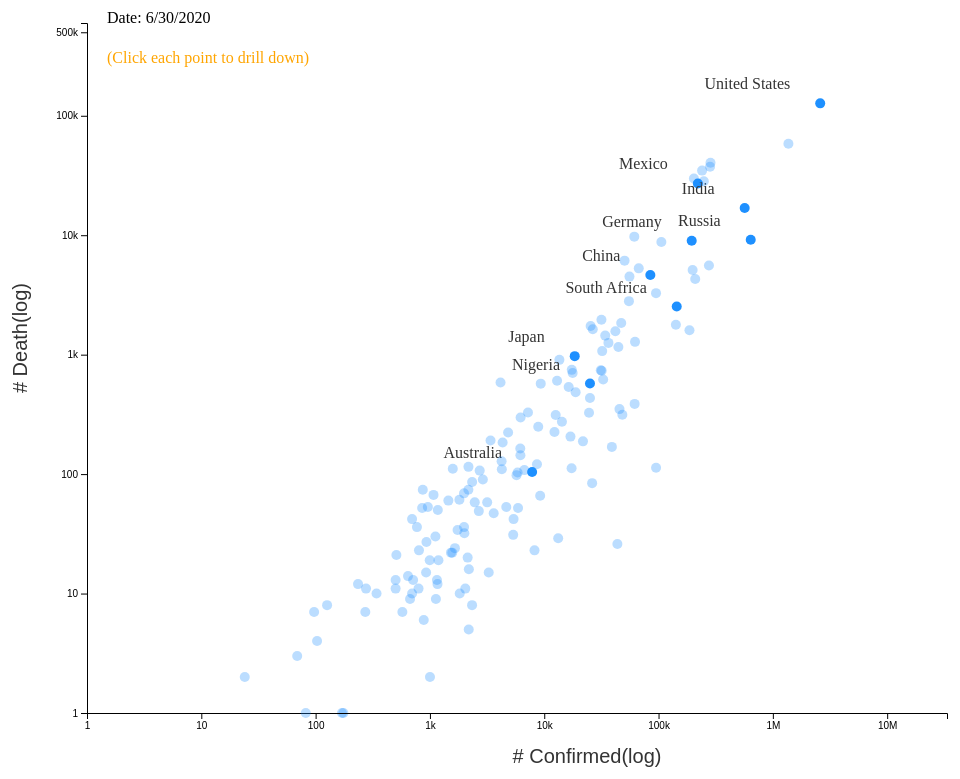
D3 v5 page, settled after 480 driven frames (8 s of simulated time); the page loaded 2 data file(s).



            // Some parameters 
            var g_scatter, g_country;
            const margin = {top: 50, left: 80, bottom: 60, right: 60};
            const svgwidth = d3.select('#mainsvg').attr('width');
            const svgheight = d3.select('#mainsvg').attr('height');
            const innerwidth = svgwidth - margin.left - margin.right;
            const innerheight = svgheight - margin.top - margin.bottom;
            var xScale, yScale;
            var legend;
            const duration = 50; // set the duration of transition to 100ms
            const big_country = ['Brazil', 'China', 'Australia',
                'Germany', 'India',  'Japan', 'Mexico', 
                'Nigeria', 'Russia', 'South Africa', 'United States'];

            let alldata = [];
            let date_lst = [];
            let country_lst = [];

            const tooltip = d3.select('body').append('div')
                .attr('class', 'tooltip')
                .style('opacity', 0)
                .style('position', 'absolute');

            // This is the function for initialization
            const renderInit = function(data){

                let firstday = date_lst[0];
                xScale = d3.scaleLog()
                .domain([1, d3.max(data, d => d.Confirmed[date_lst.length - 1])])
                .range([0, innerwidth]);

                yScale = d3.scaleLog()
                .domain([d3.max(data, d => d.Death[date_lst.length - 1]), 1])
                .range([0, innerheight]);
 
                let xAxis = d3.axisBottom(xScale)
                    .tickValues([1, 10, 100, 1000, 10000, 100000, 1000000, 10000000])
                    .tickFormat(d3.format('~s'));
                let yAxis = d3.axisLeft(yScale)
                    .tickValues([1, 10, 100, 1000, 10000, 100000, 500000])
                    .tickFormat(d3.format('~s'));

                g_scatter = d3.select('#mainsvg')
                .append('g')
                    .attr('id', 'scatterplot')
                    .attr('transform', `translate(${margin.left}, ${margin.top})`);
                
                g_scatter.append('text')
                .attr('id', 'date_text')
                .attr('transform', `translate(20, 0)`)
                .text('Date: ' + date_lst[0].toLocaleDateString());

                g_scatter.append('text')
                .attr('id', 'hint_text')
                .attr('transform', `translate(20, 40)`)
                .style('fill', 'orange')
                .text('(Click each point to drill down)');

                data = data.filter(d => (d.Confirmed[0] !== 0 && d.Death[0] !== 0))


                g_scatter.selectAll('circle')
                .data(data, d => d.Country)
                .enter()
                .append('circle')
                    .attr('cx', d => xScale(d.Confirmed[0]))
                    .attr('cy', d => yScale(d.Death[0]))
                    .attr('r', 5)
                    .attr('fill', 'dodgerblue')
                    .style('opacity', function(d){
                        if (big_country.indexOf(d.Country) > 0){
                            return 1;
                        } 
                        else{
                            return 0.3;
                        }
                    })
                    .on('mouseover', function(d){
                        const tiptext = 'Country: ' + d.Country
                        + '<br>' + 'Confirmed: ' + d.Confirmed[0].toString()
                        + '<br>' + 'Death: ' + d.Death[0].toString();
                            // raise the tooltip around the mouse
                        tooltip.html(tiptext)
                        .style('opacity', 1)
                        .style('top', (event.pageY - 30) + 'px')
                        .style('left', (event.pageX) + 'px');

                        d3.select(this)
                        .attr('fill', 'red')
                        .attr('r', 8)
                        .style('opacity', 0.5);
                    })
                    .on('mouseout', function(d){

                        // raise the tooltip around the mouse
                        tooltip.style('opacity', 0);

                        d3.select(this)
                        .attr('fill', 'dodgerblue')
                        .attr('r', 5)
                        .style('opacity', function(d){
                        if (big_country.indexOf(d.Country) > 0){
                            return 1;
                        } 
                        else{
                            return 0.3;
                        }
                        });
                    });
                
                g_scatter.selectAll('.country_text')
                .data(data, d => d.Country)
                .enter()
                .append('text')
                    .attr('class', 'country_text')
                    .attr('x', d => xScale(d.Confirmed[0]) - 30)
                    .attr('y', d => yScale(d.Death[0]) - 30)
                    .attr('dy', '1em')
                    .style("text-anchor", "end")
                    .attr("fill", "#333333")
                    .text(function(d){
                        if (big_country.indexOf(d.Country) > 0){
                            return d.Country;
                        } 
                        else{
                            return '';
                        }
                    });
            
                let g_xAxis = g_scatter.append('g').call(xAxis)
                .attr('id', 'xaxis')
                .attr('transform', `translate(0, ${innerheight})`)
                .append('text')
                    .attr('font-size', '2em')
                    .attr('x', 500)
                    .attr('y', 50)
                    .attr('fill', '#333333')
                    .text('# Confirmed(log)');

                let g_yAxis = g_scatter.append('g').call(yAxis)
                .attr('id', 'yaxis')
                .append('text')
                    .attr('font-size', '2em')
                    .attr('transform', 'rotate(-90)')
                    .attr('x', -260)
                    .attr('y', -60)
                    .attr('fill', '#333333')               
                    .text('# Death(log)');

            }

            const renderUpdate = function(data, date_idx){

                // select the scatter plot
                g_scatter = d3.select('#scatterplot');

                data = data.filter(d => (d.Confirmed[date_idx] !== 0 && d.Death[date_idx] !== 0))

                // update every date
                let circleupdate = g_scatter.selectAll('circle')
                .data(data, d => d.Country); // assign a key for matching when updated
                

                let circleenter = circleupdate.enter()
                .append('circle')
                    .attr('cx', d => xScale(d.Confirmed[date_idx]))
                    .attr('cy', d => yScale(d.Death[date_idx]))
                    .attr('r', 5)
                    .attr('fill', 'dodgerblue')
                    .style('opacity', function(d){
                        if (big_country.indexOf(d.Country) > 0){
                            return 1;
                        } 
                        else{
                            return 0.3;
                        }
                    });

                
                circleupdate.merge(circleenter)
                .transition().duration(duration)
                .attr('cx', d => xScale(d.Confirmed[date_idx]))
                .attr('cy', d => yScale(d.Death[date_idx]))

                g_scatter.selectAll('circle')
                .on('mouseover', function(d){

                    const tiptext = 'Country: ' + d.Country
                        + '<br>' + 'Confirmed: ' + d.Confirmed[date_idx].toString()
                        + '<br>' + 'Death: ' + d.Death[date_idx].toString();

                    // raise the tooltip around the mouse
                    // AN ISSUE HERE: sometimes the mouse is an arrow, other time the cursor(text selection)
                    // Solution: 1.this is because when mouseout, the text still there just transparent, we should make the text = ''
                    // 2. when mouseover, the text can be wide and high, so the text cover the arrow, we should set the top, left attribute to make the text away from mouse
                    tooltip.html(tiptext)
                    .style('opacity', 1)
                    .style('top', (event.pageY - 100) + 'px')
                    .style('left', (event.pageX - 100) + 'px'); 


                    d3.select(this)
                    .attr('fill', 'red')
                    .attr('r', 8)
                    .style('opacity', 0.5);
                    })
                .on('mouseout', function(d){

                    // raise the tooltip around the mouse
                    tooltip.html('')
                    .style('opacity', 0);

                    d3.select(this)
                    .attr('fill', 'dodgerblue')
                    .attr('r', 5)
                    .style('opacity',  function(d){
                        if (big_country.indexOf(d.Country) > 0){
                            return 1;
                        } 
                        else{
                            return 0.3;
                        }
                        });
                    })  
                .on('click', function(d){
                    g_scatter.style('visibility', 'hidden');
                    scene3(d.Country);
                    document.getElementById('switch').innerText = 'Back to the big picture';

                });


                textupdate = g_scatter.selectAll('.country_text').data(data, d => d.Country);
                textenter = textupdate.enter()
                .append('text')
                    .attr('class', 'country_text')
                    .attr('x', d => xScale(d.Confirmed[date_idx]) - 30)
                    .attr('y', d => yScale(d.Death[date_idx]) - 30)
                    .attr('dy', '1em')
                    .style("text-anchor", "end")
                    .attr("fill", "#333333")
                    .text(function(d){
                        if (big_country.indexOf(d.Country) > 0){
                            return d.Country;
                        } 
                        else{
                            return '';
                        }
                    });

                textupdate.merge(textenter)
                .transition().duration(duration)
                .attr('x', d => xScale(d.Confirmed[date_idx]) - 30)
                .attr('y', d => yScale(d.Death[date_idx]) - 30)
                .style("text-anchor", "end");

                g_scatter.selectAll('#date_text').remove();
                g_scatter.append('text')
                .attr('id', 'date_text')              
                .attr('transform', `translate(20, 0)`)
                .text('Date: ' + date_lst[date_idx].toLocaleDateString());
       
            }

            async function scene3(country){


                // retrieve the data of the country, we need to reconstruct to make it an array
                let country_rawdata = alldata[country_lst.indexOf(country)];
                let countrydata = [];
                let i;
                for (i = 0; i < country_rawdata.Confirmed.length; i++){
                    let newitem = {'date': date_lst[i], 
                                'confirmed': country_rawdata.Confirmed[i],
                                'death': country_rawdata.Death[i]};
                    countrydata.push(newitem);
                }

                // xscale is for date
                let country_xScale = d3.scaleTime()
                .domain(d3.extent(countrydata, d => d.date))
                .range([0, innerwidth]);

                // yscale is for total confirmed cases in the world
                let country_yScale = d3.scaleLinear()
                .domain([0, d3.max(countrydata, d => d.confirmed)].reverse())
                .range([0, innerheight]);

                // here is another new scale for the bars for display
                let barScale = d3.scaleBand()
                .domain(countrydata.map(d => d.date))
                .range([0, innerwidth]);

                // add the country group
                g_country = d3.select('#mainsvg')
                .append('g')
                    .attr('id', 'g_country')
                    .attr('transform', `translate(${margin.left}, ${margin.top})`);

                g_country.append('text')
                .attr('id', 'country_text')
                .text(country.toString());                    

                let country_xAxis = d3.axisBottom(country_xScale)   
                .tickFormat(d3.timeFormat('%y/%m'));
                let country_yAxis = d3.axisLeft(country_yScale);

                let g_xAxis = g_country.append('g').call(country_xAxis)
                .attr('id', 'country_xaxis')
                .attr('transform', `translate(0, ${innerheight})`)
                .append('text')
                    .attr('font-size', '2em')
                    .attr('x', 500)
                    .attr('y', 50)
                    .attr('fill', '#333333')
                    .text('Date');

                let g_yAxis = g_country.append('g').call(country_yAxis)
                .attr('id', 'country_yaxis')
                .append('text')
                    .attr('font-size', '2em')
                    .attr('transform', 'rotate(-90)')
                    .attr('x', -260)
                    .attr('y', -60)
                    .attr('fill', '#333333')               
                    .text('# Cases');

                let confirmed_linefunc = d3.line()
                .x(d => country_xScale(d.date))
                .y(d => country_yScale(d.confirmed));

                let confirmed_line = g_country.append('path')
                .attr('id', 'confirmed_line')
                .datum(countrydata)
                .attr('d', confirmed_linefunc)
                .attr('stroke', 'steelblue')
                .attr("stroke-width", 1.5)
                .attr("stroke-linejoin", "round")
                .attr("stroke-linecap", "round")
                .attr('fill', 'none')
                .style('opacity', 0.8);

                let death_linefunc = d3.line()
                .x(d => country_xScale(d.date))
                .y(d => country_yScale(d.death));

                let death_line = g_country.append('path')
                .attr('id', 'death_line')
                .datum(countrydata)
                .attr('d', death_linefunc)
                .attr('stroke', 'orange')
                .attr("stroke-width", 1.5)
                .attr("stroke-linejoin", "round")
                .attr("stroke-linecap", "round")
                .attr('fill', 'none')
                .style('opacity', 0.8);

                const tooltip = d3.select('body').append('div')
                    .attr('class', 'tooltip')
                    .style('opacity', 0)
                    .style('position', 'absolute');

                // now what i want is vanoid, when every point relates to a opaque bar for selection
                g_country.selectAll('rect')
                    .data(countrydata)
                    .enter()
                    .append('rect')
                        .attr('x', d => country_xScale(d.date) - 0.49 * barScale.bandwidth())
                        .attr('y', 0)
                        .attr('width', 5 * barScale.bandwidth())
                        .attr('height', innerheight)
                        .attr('fill', 'red')
                        .style('opacity', 0)
                        .on('mouseover', function(d) { // pay attention => can't define this, has be to function(d)
                            d3.select(this)
                            .style('opacity', 0.3);
                            
                            // the text for tooptip: date & total cases
                            const tiptext = 'Date: ' + d.date.toLocaleDateString()
                             + '<br>' + 'Confirmed: ' + d.confirmed.toString() 
                             + '<br>' + 'Death: ' + d.death.toString();
                            // raise the tooltip around the mouse
                            tooltip.html(tiptext)
                            .style('opacity', 1)
                            .style('top', (event.pageY - 100) + 'px')
                            .style('left', (event.pageX - 100) + 'px');
                            

                        })
                        .on('mouseout', function(d) {
                            d3.select(this)
                            .style('opacity', 0);

                            tooltip.html('')
                            .style('opacity', 0);

                        });
                

                // draw legend
                if (legend == undefined){
                    legend = d3.select('#mainsvg').selectAll(".legend")
                        .data(['Confirmed', 'Death'])
                        .enter()
                        .append("g")
                            .attr("class", "legend")
                            .attr("transform", function(d, i) { 
                                return "translate(" + (margin.left + 20) + "," + (i * 30 + margin.top + 20) + ")"; 
                            });
                    
                    // draw legend colored rectangles
                    legend.append("rect")
                    .data(['Confirmed', 'Death']) 
                    .attr("x", 0)
                    .attr("y", 0)
                    .attr("width", 30)
                    .attr("height", 20)
                    .style("fill", function (d,i) { 
                        return ['dodgerblue', 'orange'][i];
                    });
                    
                    // draw legend text
                    legend.append("text")
                    .data(['Confirmed', 'Death']) 
                    .attr('class', 'legend_text')
                    .attr("x", 40)
                    .attr("y", 9)
                    .attr("dy", ".5em")
                    .style("text-anchor", "start")
                    .text(function (d,i) {
                        return ['Confirmed', 'Death'][i];
                    }); 
                }
                else{
                    legend.style('visibility', 'visible');
                }
                

                document.getElementById('switch').onclick = switchfrom3to2;
                document.getElementById('subhead').innerText = 'The situation of ' + country;
                document.getElementById('description').innerText = "In this page, we drill down even deeper to focus on a specific country that you are interested in. Time-serial information including the number of confirmed and death cases are displayed.";
                document.getElementById('hint').innerText = "You can hover on the line chart to see the situation on a daily basis. After exploration, you can go back to the previous page of the big picture of all countries by clicking the button at the bottom.";
                
            };

            async function scene2(){
                
                // Load the confirmed data
                let load_confirmed = await d3.csv("confirmed.csv").then(data => {
                    date_lst = Object.keys(data[0]).slice(3); // store the dates in a list 
                    date_lst = date_lst.map(d => new Date(d));
                    
                    data.forEach(d => {

                        let newcountry = {};
                        newcountry['Confirmed'] = Object.values(d).slice(3).map(d => +(d));
                        newcountry['Country'] = d['Country/Region'];
                        alldata.push(newcountry); //remember push rather than append in js

                    
                    });
                    country_lst = alldata.map(d => d.Country);
                });
                
                // Load the death data
                let load_death = await d3.csv('death.csv').then(data => {
                    let idx = 0;
                    data.forEach(d => {

                        alldata[idx]['Death'] = Object.values(d).slice(3).map(d => +(d));
                        idx += 1;

                    });
                });

                renderInit(alldata);
                let idx = 1;

                let interval = setInterval(() => {
                    if (idx >= date_lst.length){
                        clearInterval(interval);
                    }
                    else{
                        renderUpdate(alldata, idx);
                        idx += 1;
                    }
                    
    
                }, duration);


            };

            const switchfrom3to2 = function(){
                g_scatter.style('visibility', 'visible');
                g_country.style('visibility', 'hidden');
                legend.style('visibility', 'hidden');
                document.getElementById('switch').onclick = function(){location.href='index.html'};
                document.getElementById('switch').innerText = 'Back to the timeline';
                document.getElementById('description').innerText = "In this page, a big picture consisting of all the countries are shown dynamically by the number of confirmed and death cases. You can easily compare and see a country's situation in comparison with others. Some representative countries with large population from different continents are annotated for convenience.";
                document.getElementById('hint').innerText = "In the scatter plot, you can hover to see each country's number of cases, and click any point to go to the next scene which is the detailed time serial visualization of a specific country. You can also click the button at the bottom to go back to the previous page of global timeline.";
                document.getElementById('subhead').innerText = 'A big picture at the country-level';
            };
            
            scene2();

            
        

### data: confirmed.csv
Country/Region, Lat, Long, 2020/1/22, 2020/1/23, 2020/1/24, 2020/1/25, 2020/1/26, 2020/1/27, 2020/1/28, 2020/1/29, 2020/1/30, 2020/1/31, 2020/2/1, 2020/2/2, 2020/2/3, 2020/2/4, 2020/2/5, 2020/2/6, 2020/2/7, 2020/2/8, 2020/2/9, 2020/2/10, 2020/2/11
Afghanistan, 33.94, 67.71, 0, 0, 0, 0, 0, 0, 0, 0, 0, 0, 0, 0, 0, 0, 0, 0, 0, 0, 0, 0, 0
Albania, 41.15, 20.17, 0, 0, 0, 0, 0, 0, 0, 0, 0, 0, 0, 0, 0, 0, 0, 0, 0, 0, 0, 0, 0
Algeria, 28.03, 1.66, 0, 0, 0, 0, 0, 0, 0, 0, 0, 0, 0, 0, 0, 0, 0, 0, 0, 0, 0, 0, 0
Andorra, 42.51, 1.522, 0, 0, 0, 0, 0, 0, 0, 0, 0, 0, 0, 0, 0, 0, 0, 0, 0, 0, 0, 0, 0
Angola, -11.2, 17.87, 0, 0, 0, 0, 0, 0, 0, 0, 0, 0, 0, 0, 0, 0, 0, 0, 0, 0, 0, 0, 0
Antigua and Barbuda, 17.06, -61.8, 0, 0, 0, 0, 0, 0, 0, 0, 0, 0, 0, 0, 0, 0, 0, 0, 0, 0, 0, 0, 0
Argentina, -38.42, -63.62, 0, 0, 0, 0, 0, 0, 0, 0, 0, 0, 0, 0, 0, 0, 0, 0, 0, 0, 0, 0, 0
Armenia, 40.07, 45.04, 0, 0, 0, 0, 0, 0, 0, 0, 0, 0, 0, 0, 0, 0, 0, 0, 0, 0, 0, 0, 0
Australia, -256.9, 1131, 0, 0, 0, 0, 4, 5, 5, 6, 9, 9, 12, 12, 12, 13, 13, 14, 15, 15, 15, 15, 15
Austria, 47.52, 14.55, 0, 0, 0, 0, 0, 0, 0, 0, 0, 0, 0, 0, 0, 0, 0, 0, 0, 0, 0, 0, 0
Azerbaijan, 40.14, 47.58, 0, 0, 0, 0, 0, 0, 0, 0, 0, 0, 0, 0, 0, 0, 0, 0, 0, 0, 0, 0, 0
Bahrain, 26.03, 50.55, 0, 0, 0, 0, 0, 0, 0, 0, 0, 0, 0, 0, 0, 0, 0, 0, 0, 0, 0, 0, 0
Bangladesh, 23.68, 90.36, 0, 0, 0, 0, 0, 0, 0, 0, 0, 0, 0, 0, 0, 0, 0, 0, 0, 0, 0, 0, 0
Barbados, 13.19, -59.54, 0, 0, 0, 0, 0, 0, 0, 0, 0, 0, 0, 0, 0, 0, 0, 0, 0, 0, 0, 0, 0
Belarus, 53.71, 27.95, 0, 0, 0, 0, 0, 0, 0, 0, 0, 0, 0, 0, 0, 0, 0, 0, 0, 0, 0, 0, 0
Belgium, 50.83, 4.47, 0, 0, 0, 0, 0, 0, 0, 0, 0, 0, 0, 0, 0, 1, 1, 1, 1, 1, 1, 1, 1
Belize, 17.19, -88.5, 0, 0, 0, 0, 0, 0, 0, 0, 0, 0, 0, 0, 0, 0, 0, 0, 0, 0, 0, 0, 0
Benin, 9.308, 2.316, 0, 0, 0, 0, 0, 0, 0, 0, 0, 0, 0, 0, 0, 0, 0, 0, 0, 0, 0, 0, 0
Bhutan, 27.51, 90.43, 0, 0, 0, 0, 0, 0, 0, 0, 0, 0, 0, 0, 0, 0, 0, 0, 0, 0, 0, 0, 0
Bolivia, -16.29, -63.59, 0, 0, 0, 0, 0, 0, 0, 0, 0, 0, 0, 0, 0, 0, 0, 0, 0, 0, 0, 0, 0
Bosnia and Herzegovina, 43.92, 17.68, 0, 0, 0, 0, 0, 0, 0, 0, 0, 0, 0, 0, 0, 0, 0, 0, 0, 0, 0, 0, 0
Botswana, -22.33, 24.68, 0, 0, 0, 0, 0, 0, 0, 0, 0, 0, 0, 0, 0, 0, 0, 0, 0, 0, 0, 0, 0
Brazil, -14.23, -51.93, 0, 0, 0, 0, 0, 0, 0, 0, 0, 0, 0, 0, 0, 0, 0, 0, 0, 0, 0, 0, 0
Bulgaria, 42.73, 25.49, 0, 0, 0, 0, 0, 0, 0, 0, 0, 0, 0, 0, 0, 0, 0, 0, 0, 0, 0, 0, 0
Burkina Faso, 12.24, -1.562, 0, 0, 0, 0, 0, 0, 0, 0, 0, 0, 0, 0, 0, 0, 0, 0, 0, 0, 0, 0, 0
Burundi, -3.373, 29.92, 0, 0, 0, 0, 0, 0, 0, 0, 0, 0, 0, 0, 0, 0, 0, 0, 0, 0, 0, 0, 0
Cabo Verde, 16.54, -23.04, 0, 0, 0, 0, 0, 0, 0, 0, 0, 0, 0, 0, 0, 0, 0, 0, 0, 0, 0, 0, 0
Cambodia, 11.55, 104.9, 0, 0, 0, 0, 0, 1, 1, 1, 1, 1, 1, 1, 1, 1, 1, 1, 1, 1, 1, 1, 1
Cameroon, 3.848, 11.5, 0, 0, 0, 0, 0, 0, 0, 0, 0, 0, 0, 0, 0, 0, 0, 0, 0, 0, 0, 0, 0
Canada, 708.9, -1203, 0, 0, 0, 0, 1, 1, 2, 2, 2, 4, 4, 4, 4, 4, 5, 5, 7, 7, 7, 7, 7
Central African Republic, 6.611, 20.94, 0, 0, 0, 0, 0, 0, 0, 0, 0, 0, 0, 0, 0, 0, 0, 0, 0, 0, 0, 0, 0
Chad, 15.45, 18.73, 0, 0, 0, 0, 0, 0, 0, 0, 0, 0, 0, 0, 0, 0, 0, 0, 0, 0, 0, 0, 0
Chile, -35.68, -71.54, 0, 0, 0, 0, 0, 0, 0, 0, 0, 0, 0, 0, 0, 0, 0, 0, 0, 0, 0, 0, 0
China, 1085, 3689, 548, 643, 920, 1406, 2075, 2877, 5509, 6087, 8141, 9802, 11891, 16630, 19716, 23707, 27440, 30587, 34110, 36814, 39829, 42354, 44386
Colombia, 4.571, -74.3, 0, 0, 0, 0, 0, 0, 0, 0, 0, 0, 0, 0, 0, 0, 0, 0, 0, 0, 0, 0, 0
Comoros, -11.65, 43.33, 0, 0, 0, 0, 0, 0, 0, 0, 0, 0, 0, 0, 0, 0, 0, 0, 0, 0, 0, 0, 0
Costa Rica, 9.749, -83.75, 0, 0, 0, 0, 0, 0, 0, 0, 0, 0, 0, 0, 0, 0, 0, 0, 0, 0, 0, 0, 0
Cote d'Ivoire, 7.54, -5.547, 0, 0, 0, 0, 0, 0, 0, 0, 0, 0, 0, 0, 0, 0, 0, 0, 0, 0, 0, 0, 0
Croatia, 45.1, 15.2, 0, 0, 0, 0, 0, 0, 0, 0, 0, 0, 0, 0, 0, 0, 0, 0, 0, 0, 0, 0, 0
Cuba, 21.52, -77.78, 0, 0, 0, 0, 0, 0, 0, 0, 0, 0, 0, 0, 0, 0, 0, 0, 0, 0, 0, 0, 0
Cyprus, 35.13, 33.43, 0, 0, 0, 0, 0, 0, 0, 0, 0, 0, 0, 0, 0, 0, 0, 0, 0, 0, 0, 0, 0
Denmark, 189.9, -40.01, 0, 0, 0, 0, 0, 0, 0, 0, 0, 0, 0, 0, 0, 0, 0, 0, 0, 0, 0, 0, 0
Djibouti, 11.83, 42.59, 0, 0, 0, 0, 0, 0, 0, 0, 0, 0, 0, 0, 0, 0, 0, 0, 0, 0, 0, 0, 0
Dominica, 15.41, -61.37, 0, 0, 0, 0, 0, 0, 0, 0, 0, 0, 0, 0, 0, 0, 0, 0, 0, 0, 0, 0, 0
Dominican Republic, 18.74, -70.16, 0, 0, 0, 0, 0, 0, 0, 0, 0, 0, 0, 0, 0, 0, 0, 0, 0, 0, 0, 0, 0
Ecuador, -1.831, -78.18, 0, 0, 0, 0, 0, 0, 0, 0, 0, 0, 0, 0, 0, 0, 0, 0, 0, 0, 0, 0, 0
El Salvador, 13.79, -88.9, 0, 0, 0, 0, 0, 0, 0, 0, 0, 0, 0, 0, 0, 0, 0, 0, 0, 0, 0, 0, 0
Equatorial Guinea, 1.651, 10.27, 0, 0, 0, 0, 0, 0, 0, 0, 0, 0, 0, 0, 0, 0, 0, 0, 0, 0, 0, 0, 0
Eritrea, 15.18, 39.78, 0, 0, 0, 0, 0, 0, 0, 0, 0, 0, 0, 0, 0, 0, 0, 0, 0, 0, 0, 0, 0
Estonia, 58.6, 25.01, 0, 0, 0, 0, 0, 0, 0, 0, 0, 0, 0, 0, 0, 0, 0, 0, 0, 0, 0, 0, 0
Eswatini, -26.52, 31.47, 0, 0, 0, 0, 0, 0, 0, 0, 0, 0, 0, 0, 0, 0, 0, 0, 0, 0, 0, 0, 0
Ethiopia, 9.145, 40.49, 0, 0, 0, 0, 0, 0, 0, 0, 0, 0, 0, 0, 0, 0, 0, 0, 0, 0, 0, 0, 0
Fiji, -17.71, 178.1, 0, 0, 0, 0, 0, 0, 0, 0, 0, 0, 0, 0, 0, 0, 0, 0, 0, 0, 0, 0, 0
Finland, 61.92, 25.75, 0, 0, 0, 0, 0, 0, 0, 1, 1, 1, 1, 1, 1, 1, 1, 1, 1, 1, 1, 1, 1
France, 77.1, -118.1, 0, 0, 2, 3, 3, 3, 4, 5, 5, 5, 6, 6, 6, 6, 6, 6, 6, 11, 11, 11, 11
Gabon, -0.8037, 11.61, 0, 0, 0, 0, 0, 0, 0, 0, 0, 0, 0, 0, 0, 0, 0, 0, 0, 0, 0, 0, 0
Georgia, 42.32, 43.36, 0, 0, 0, 0, 0, 0, 0, 0, 0, 0, 0, 0, 0, 0, 0, 0, 0, 0, 0, 0, 0
Germany, 51.17, 10.45, 0, 0, 0, 0, 0, 1, 4, 4, 4, 5, 8, 10, 12, 12, 12, 12, 13, 13, 14, 14, 16
Ghana, 7.947, -1.023, 0, 0, 0, 0, 0, 0, 0, 0, 0, 0, 0, 0, 0, 0, 0, 0, 0, 0, 0, 0, 0
Greece, 39.07, 21.82, 0, 0, 0, 0, 0, 0, 0, 0, 0, 0, 0, 0, 0, 0, 0, 0, 0, 0, 0, 0, 0
... 109 more rows

### data: death.csv
Country/Region, Lat, Long, 2020/1/22, 2020/1/23, 2020/1/24, 2020/1/25, 2020/1/26, 2020/1/27, 2020/1/28, 2020/1/29, 2020/1/30, 2020/1/31, 2020/2/1, 2020/2/2, 2020/2/3, 2020/2/4, 2020/2/5, 2020/2/6, 2020/2/7, 2020/2/8, 2020/2/9, 2020/2/10, 2020/2/11
Afghanistan, 33.94, 67.71, 0, 0, 0, 0, 0, 0, 0, 0, 0, 0, 0, 0, 0, 0, 0, 0, 0, 0, 0, 0, 0
Albania, 41.15, 20.17, 0, 0, 0, 0, 0, 0, 0, 0, 0, 0, 0, 0, 0, 0, 0, 0, 0, 0, 0, 0, 0
Algeria, 28.03, 1.66, 0, 0, 0, 0, 0, 0, 0, 0, 0, 0, 0, 0, 0, 0, 0, 0, 0, 0, 0, 0, 0
Andorra, 42.51, 1.522, 0, 0, 0, 0, 0, 0, 0, 0, 0, 0, 0, 0, 0, 0, 0, 0, 0, 0, 0, 0, 0
Angola, -11.2, 17.87, 0, 0, 0, 0, 0, 0, 0, 0, 0, 0, 0, 0, 0, 0, 0, 0, 0, 0, 0, 0, 0
Antigua and Barbuda, 17.06, -61.8, 0, 0, 0, 0, 0, 0, 0, 0, 0, 0, 0, 0, 0, 0, 0, 0, 0, 0, 0, 0, 0
Argentina, -38.42, -63.62, 0, 0, 0, 0, 0, 0, 0, 0, 0, 0, 0, 0, 0, 0, 0, 0, 0, 0, 0, 0, 0
Armenia, 40.07, 45.04, 0, 0, 0, 0, 0, 0, 0, 0, 0, 0, 0, 0, 0, 0, 0, 0, 0, 0, 0, 0, 0
Australia, -256.9, 1131, 0, 0, 0, 0, 0, 0, 0, 0, 0, 0, 0, 0, 0, 0, 0, 0, 0, 0, 0, 0, 0
Austria, 47.52, 14.55, 0, 0, 0, 0, 0, 0, 0, 0, 0, 0, 0, 0, 0, 0, 0, 0, 0, 0, 0, 0, 0
Azerbaijan, 40.14, 47.58, 0, 0, 0, 0, 0, 0, 0, 0, 0, 0, 0, 0, 0, 0, 0, 0, 0, 0, 0, 0, 0
Bahrain, 26.03, 50.55, 0, 0, 0, 0, 0, 0, 0, 0, 0, 0, 0, 0, 0, 0, 0, 0, 0, 0, 0, 0, 0
Bangladesh, 23.68, 90.36, 0, 0, 0, 0, 0, 0, 0, 0, 0, 0, 0, 0, 0, 0, 0, 0, 0, 0, 0, 0, 0
Barbados, 13.19, -59.54, 0, 0, 0, 0, 0, 0, 0, 0, 0, 0, 0, 0, 0, 0, 0, 0, 0, 0, 0, 0, 0
Belarus, 53.71, 27.95, 0, 0, 0, 0, 0, 0, 0, 0, 0, 0, 0, 0, 0, 0, 0, 0, 0, 0, 0, 0, 0
Belgium, 50.83, 4.47, 0, 0, 0, 0, 0, 0, 0, 0, 0, 0, 0, 0, 0, 0, 0, 0, 0, 0, 0, 0, 0
Belize, 17.19, -88.5, 0, 0, 0, 0, 0, 0, 0, 0, 0, 0, 0, 0, 0, 0, 0, 0, 0, 0, 0, 0, 0
Benin, 9.308, 2.316, 0, 0, 0, 0, 0, 0, 0, 0, 0, 0, 0, 0, 0, 0, 0, 0, 0, 0, 0, 0, 0
Bhutan, 27.51, 90.43, 0, 0, 0, 0, 0, 0, 0, 0, 0, 0, 0, 0, 0, 0, 0, 0, 0, 0, 0, 0, 0
Bolivia, -16.29, -63.59, 0, 0, 0, 0, 0, 0, 0, 0, 0, 0, 0, 0, 0, 0, 0, 0, 0, 0, 0, 0, 0
Bosnia and Herzegovina, 43.92, 17.68, 0, 0, 0, 0, 0, 0, 0, 0, 0, 0, 0, 0, 0, 0, 0, 0, 0, 0, 0, 0, 0
Botswana, -22.33, 24.68, 0, 0, 0, 0, 0, 0, 0, 0, 0, 0, 0, 0, 0, 0, 0, 0, 0, 0, 0, 0, 0
Brazil, -14.23, -51.93, 0, 0, 0, 0, 0, 0, 0, 0, 0, 0, 0, 0, 0, 0, 0, 0, 0, 0, 0, 0, 0
Bulgaria, 42.73, 25.49, 0, 0, 0, 0, 0, 0, 0, 0, 0, 0, 0, 0, 0, 0, 0, 0, 0, 0, 0, 0, 0
Burkina Faso, 12.24, -1.562, 0, 0, 0, 0, 0, 0, 0, 0, 0, 0, 0, 0, 0, 0, 0, 0, 0, 0, 0, 0, 0
Burundi, -3.373, 29.92, 0, 0, 0, 0, 0, 0, 0, 0, 0, 0, 0, 0, 0, 0, 0, 0, 0, 0, 0, 0, 0
Cabo Verde, 16.54, -23.04, 0, 0, 0, 0, 0, 0, 0, 0, 0, 0, 0, 0, 0, 0, 0, 0, 0, 0, 0, 0, 0
Cambodia, 11.55, 104.9, 0, 0, 0, 0, 0, 0, 0, 0, 0, 0, 0, 0, 0, 0, 0, 0, 0, 0, 0, 0, 0
Cameroon, 3.848, 11.5, 0, 0, 0, 0, 0, 0, 0, 0, 0, 0, 0, 0, 0, 0, 0, 0, 0, 0, 0, 0, 0
Canada, 708.9, -1203, 0, 0, 0, 0, 0, 0, 0, 0, 0, 0, 0, 0, 0, 0, 0, 0, 0, 0, 0, 0, 0
Central African Republic, 6.611, 20.94, 0, 0, 0, 0, 0, 0, 0, 0, 0, 0, 0, 0, 0, 0, 0, 0, 0, 0, 0, 0, 0
Chad, 15.45, 18.73, 0, 0, 0, 0, 0, 0, 0, 0, 0, 0, 0, 0, 0, 0, 0, 0, 0, 0, 0, 0, 0
Chile, -35.68, -71.54, 0, 0, 0, 0, 0, 0, 0, 0, 0, 0, 0, 0, 0, 0, 0, 0, 0, 0, 0, 0, 0
China, 1085, 3689, 17, 18, 26, 42, 56, 82, 131, 133, 171, 213, 259, 361, 425, 491, 563, 633, 718, 805, 905, 1012, 1112
Colombia, 4.571, -74.3, 0, 0, 0, 0, 0, 0, 0, 0, 0, 0, 0, 0, 0, 0, 0, 0, 0, 0, 0, 0, 0
Comoros, -11.65, 43.33, 0, 0, 0, 0, 0, 0, 0, 0, 0, 0, 0, 0, 0, 0, 0, 0, 0, 0, 0, 0, 0
Costa Rica, 9.749, -83.75, 0, 0, 0, 0, 0, 0, 0, 0, 0, 0, 0, 0, 0, 0, 0, 0, 0, 0, 0, 0, 0
Cote d'Ivoire, 7.54, -5.547, 0, 0, 0, 0, 0, 0, 0, 0, 0, 0, 0, 0, 0, 0, 0, 0, 0, 0, 0, 0, 0
Croatia, 45.1, 15.2, 0, 0, 0, 0, 0, 0, 0, 0, 0, 0, 0, 0, 0, 0, 0, 0, 0, 0, 0, 0, 0
Cuba, 21.52, -77.78, 0, 0, 0, 0, 0, 0, 0, 0, 0, 0, 0, 0, 0, 0, 0, 0, 0, 0, 0, 0, 0
Cyprus, 35.13, 33.43, 0, 0, 0, 0, 0, 0, 0, 0, 0, 0, 0, 0, 0, 0, 0, 0, 0, 0, 0, 0, 0
Denmark, 189.9, -40.01, 0, 0, 0, 0, 0, 0, 0, 0, 0, 0, 0, 0, 0, 0, 0, 0, 0, 0, 0, 0, 0
Djibouti, 11.83, 42.59, 0, 0, 0, 0, 0, 0, 0, 0, 0, 0, 0, 0, 0, 0, 0, 0, 0, 0, 0, 0, 0
Dominica, 15.41, -61.37, 0, 0, 0, 0, 0, 0, 0, 0, 0, 0, 0, 0, 0, 0, 0, 0, 0, 0, 0, 0, 0
Dominican Republic, 18.74, -70.16, 0, 0, 0, 0, 0, 0, 0, 0, 0, 0, 0, 0, 0, 0, 0, 0, 0, 0, 0, 0, 0
Ecuador, -1.831, -78.18, 0, 0, 0, 0, 0, 0, 0, 0, 0, 0, 0, 0, 0, 0, 0, 0, 0, 0, 0, 0, 0
El Salvador, 13.79, -88.9, 0, 0, 0, 0, 0, 0, 0, 0, 0, 0, 0, 0, 0, 0, 0, 0, 0, 0, 0, 0, 0
Equatorial Guinea, 1.651, 10.27, 0, 0, 0, 0, 0, 0, 0, 0, 0, 0, 0, 0, 0, 0, 0, 0, 0, 0, 0, 0, 0
Eritrea, 15.18, 39.78, 0, 0, 0, 0, 0, 0, 0, 0, 0, 0, 0, 0, 0, 0, 0, 0, 0, 0, 0, 0, 0
Estonia, 58.6, 25.01, 0, 0, 0, 0, 0, 0, 0, 0, 0, 0, 0, 0, 0, 0, 0, 0, 0, 0, 0, 0, 0
Eswatini, -26.52, 31.47, 0, 0, 0, 0, 0, 0, 0, 0, 0, 0, 0, 0, 0, 0, 0, 0, 0, 0, 0, 0, 0
Ethiopia, 9.145, 40.49, 0, 0, 0, 0, 0, 0, 0, 0, 0, 0, 0, 0, 0, 0, 0, 0, 0, 0, 0, 0, 0
Fiji, -17.71, 178.1, 0, 0, 0, 0, 0, 0, 0, 0, 0, 0, 0, 0, 0, 0, 0, 0, 0, 0, 0, 0, 0
Finland, 61.92, 25.75, 0, 0, 0, 0, 0, 0, 0, 0, 0, 0, 0, 0, 0, 0, 0, 0, 0, 0, 0, 0, 0
France, 77.1, -118.1, 0, 0, 0, 0, 0, 0, 0, 0, 0, 0, 0, 0, 0, 0, 0, 0, 0, 0, 0, 0, 0
Gabon, -0.8037, 11.61, 0, 0, 0, 0, 0, 0, 0, 0, 0, 0, 0, 0, 0, 0, 0, 0, 0, 0, 0, 0, 0
Georgia, 42.32, 43.36, 0, 0, 0, 0, 0, 0, 0, 0, 0, 0, 0, 0, 0, 0, 0, 0, 0, 0, 0, 0, 0
Germany, 51.17, 10.45, 0, 0, 0, 0, 0, 0, 0, 0, 0, 0, 0, 0, 0, 0, 0, 0, 0, 0, 0, 0, 0
Ghana, 7.947, -1.023, 0, 0, 0, 0, 0, 0, 0, 0, 0, 0, 0, 0, 0, 0, 0, 0, 0, 0, 0, 0, 0
Greece, 39.07, 21.82, 0, 0, 0, 0, 0, 0, 0, 0, 0, 0, 0, 0, 0, 0, 0, 0, 0, 0, 0, 0, 0
... 109 more rows